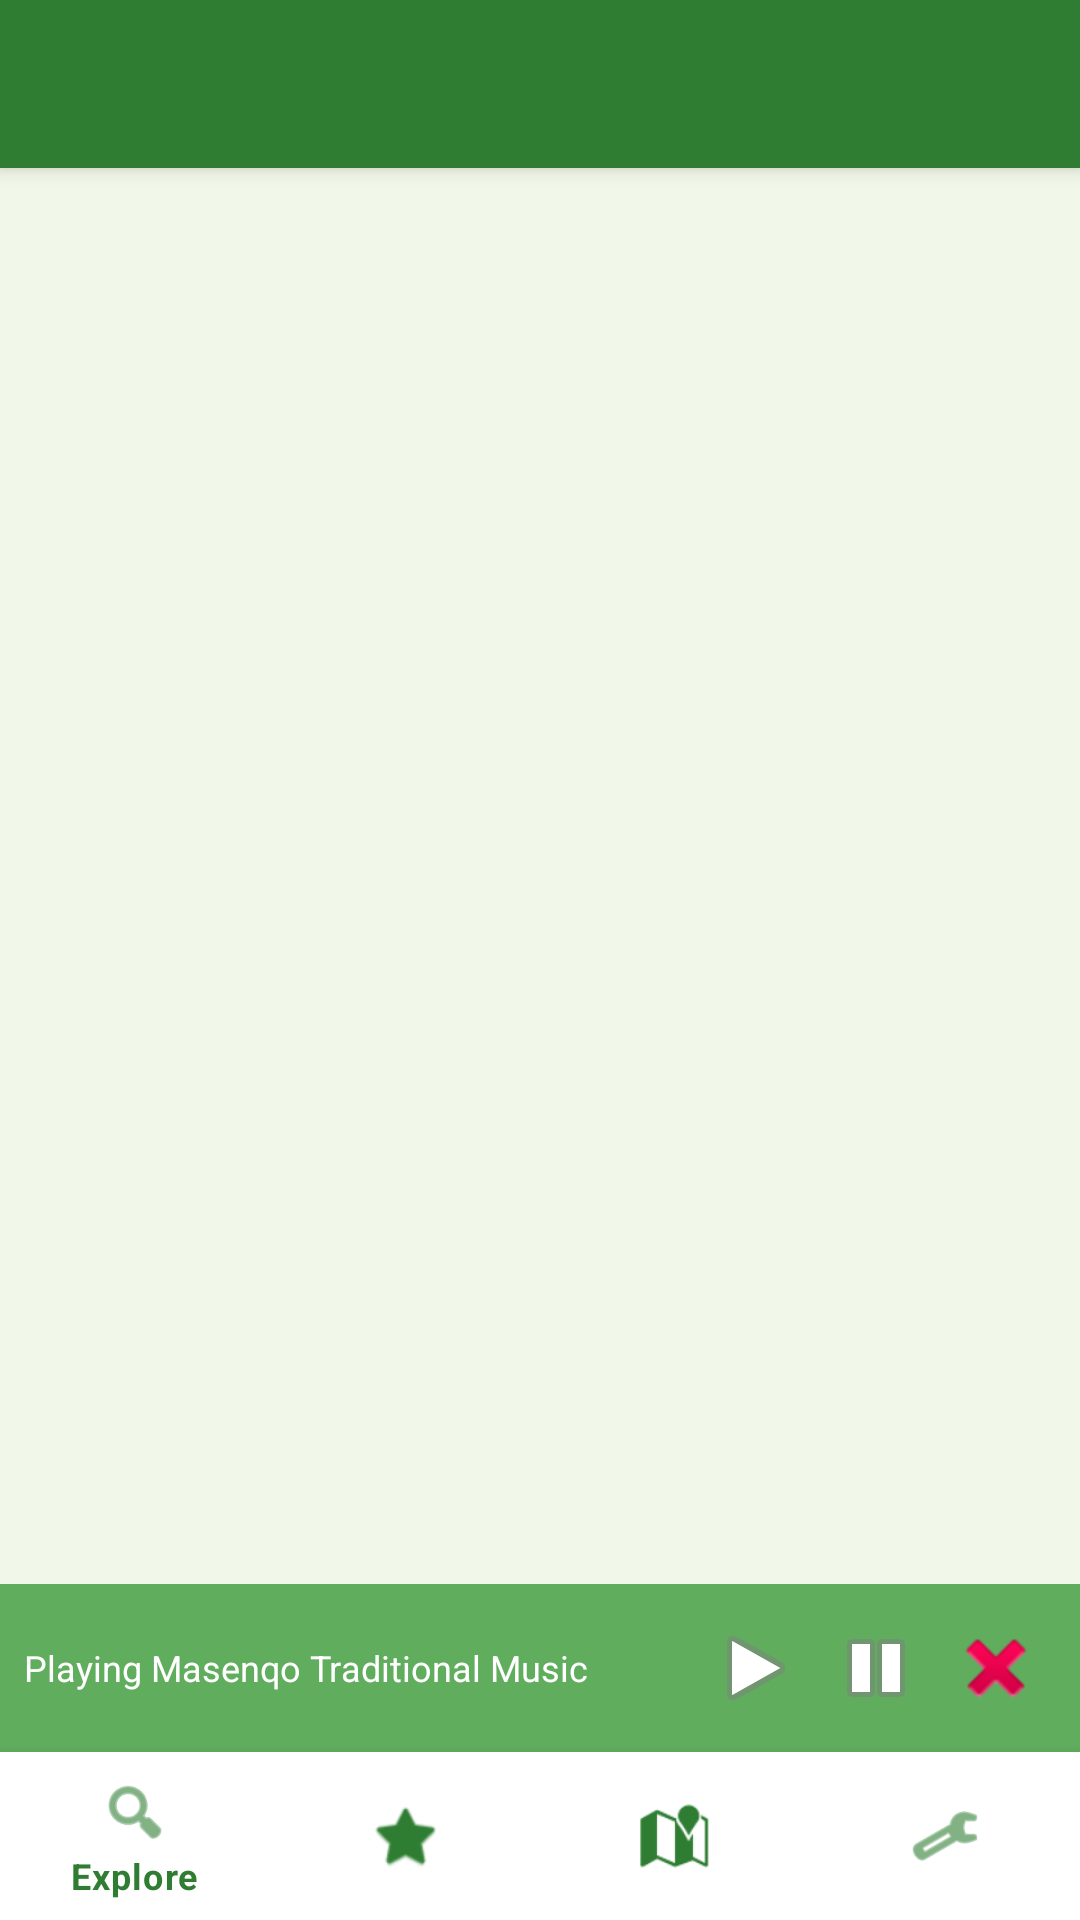

Write the Android layout XML for this screen, with the resource values it uses.
<!-- AndroidManifest.xml: application theme Theme.MADGuzoEthiopiaMobApp -->
<!-- res/layout/activity_main.xml -->
<?xml version="1.0" encoding="utf-8"?>
<RelativeLayout xmlns:android="http://schemas.android.com/apk/res/android"
    xmlns:app="http://schemas.android.com/apk/res-auto"
    android:layout_width="match_parent"
    android:layout_height="match_parent">

    <androidx.appcompat.widget.Toolbar
        android:id="@+id/main_toolbar"
        android:layout_width="match_parent"
        android:layout_height="?attr/actionBarSize"
        android:background="?attr/colorPrimary"
        app:titleTextColor="@color/white"
        android:elevation="4dp"
        android:theme="@style/ThemeOverlay.AppCompat.Dark.ActionBar"
        app:popupTheme="@style/ThemeOverlay.AppCompat.Light" />

    <FrameLayout
        android:id="@+id/fragment_container"
        android:layout_width="match_parent"
        android:layout_height="match_parent"
        android:layout_below="@id/main_toolbar"
        android:layout_above="@id/mini_player" />

    <LinearLayout
        android:id="@+id/mini_player"
        android:layout_width="match_parent"
        android:layout_height="wrap_content"
        android:layout_above="@id/bottom_navigation"
        android:orientation="horizontal"
        android:background="@color/primary_green_light"
        android:padding="8dp"
        android:gravity="center_vertical">

        <TextView
            android:layout_width="0dp"
            android:layout_height="wrap_content"
            android:layout_weight="1"
            android:text="@string/music_playing"
            android:textColor="@color/white"
            android:textSize="12sp" />

        <ImageButton
            android:id="@+id/btn_mini_play"
            android:layout_width="40dp"
            android:layout_height="40dp"
            android:src="@android:drawable/ic_media_play"
            android:background="?attr/selectableItemBackgroundBorderless" />

        <ImageButton
            android:id="@+id/btn_mini_pause"
            android:layout_width="40dp"
            android:layout_height="40dp"
            android:src="@android:drawable/ic_media_pause"
            android:background="?attr/selectableItemBackgroundBorderless" />

        <ImageButton
            android:id="@+id/btn_mini_stop"
            android:layout_width="40dp"
            android:layout_height="40dp"
            android:src="@android:drawable/ic_delete"
            android:background="?attr/selectableItemBackgroundBorderless" />

    </LinearLayout>

    <com.google.android.material.bottomnavigation.BottomNavigationView
        android:id="@+id/bottom_navigation"
        android:layout_width="match_parent"
        android:layout_height="wrap_content"
        android:layout_alignParentBottom="true"
        android:background="@color/white"
        app:itemIconTint="@color/primary_green"
        app:itemTextColor="@color/primary_green"
        app:menu="@menu/bottom_nav_menu" />

</RelativeLayout>
<!-- resources referenced by this layout -->
<resources>
  <color name="primary_green">#2E7D32</color>
  <color name="primary_green_light">#60AD5E</color>
  <color name="white">#FFFFFF</color>
  <string name="music_playing">Playing Masenqo Traditional Music</string>
  <style name="Theme.MADGuzoEthiopiaMobApp" parent="Theme.MaterialComponents.DayNight.NoActionBar">
          
          <item name="colorPrimary">@color/primary_green</item>
          <item name="colorPrimaryVariant">@color/primary_green_dark</item>
          <item name="colorOnPrimary">@color/white</item>
          
          <item name="colorSecondary">@color/secondary_green</item>
          <item name="colorSecondaryVariant">@color/primary_green_dark</item>
          <item name="colorOnSecondary">@color/black</item>
          
          <item name="android:statusBarColor">?attr/colorPrimaryVariant</item>
          
          <item name="android:windowBackground">@color/background_green</item>
      </style>
  <color name="primary_green_dark">#005005</color>
  <color name="secondary_green">#4CAF50</color>
  <color name="black">#000000</color>
  <color name="background_green">#F1F8E9</color>
</resources>
